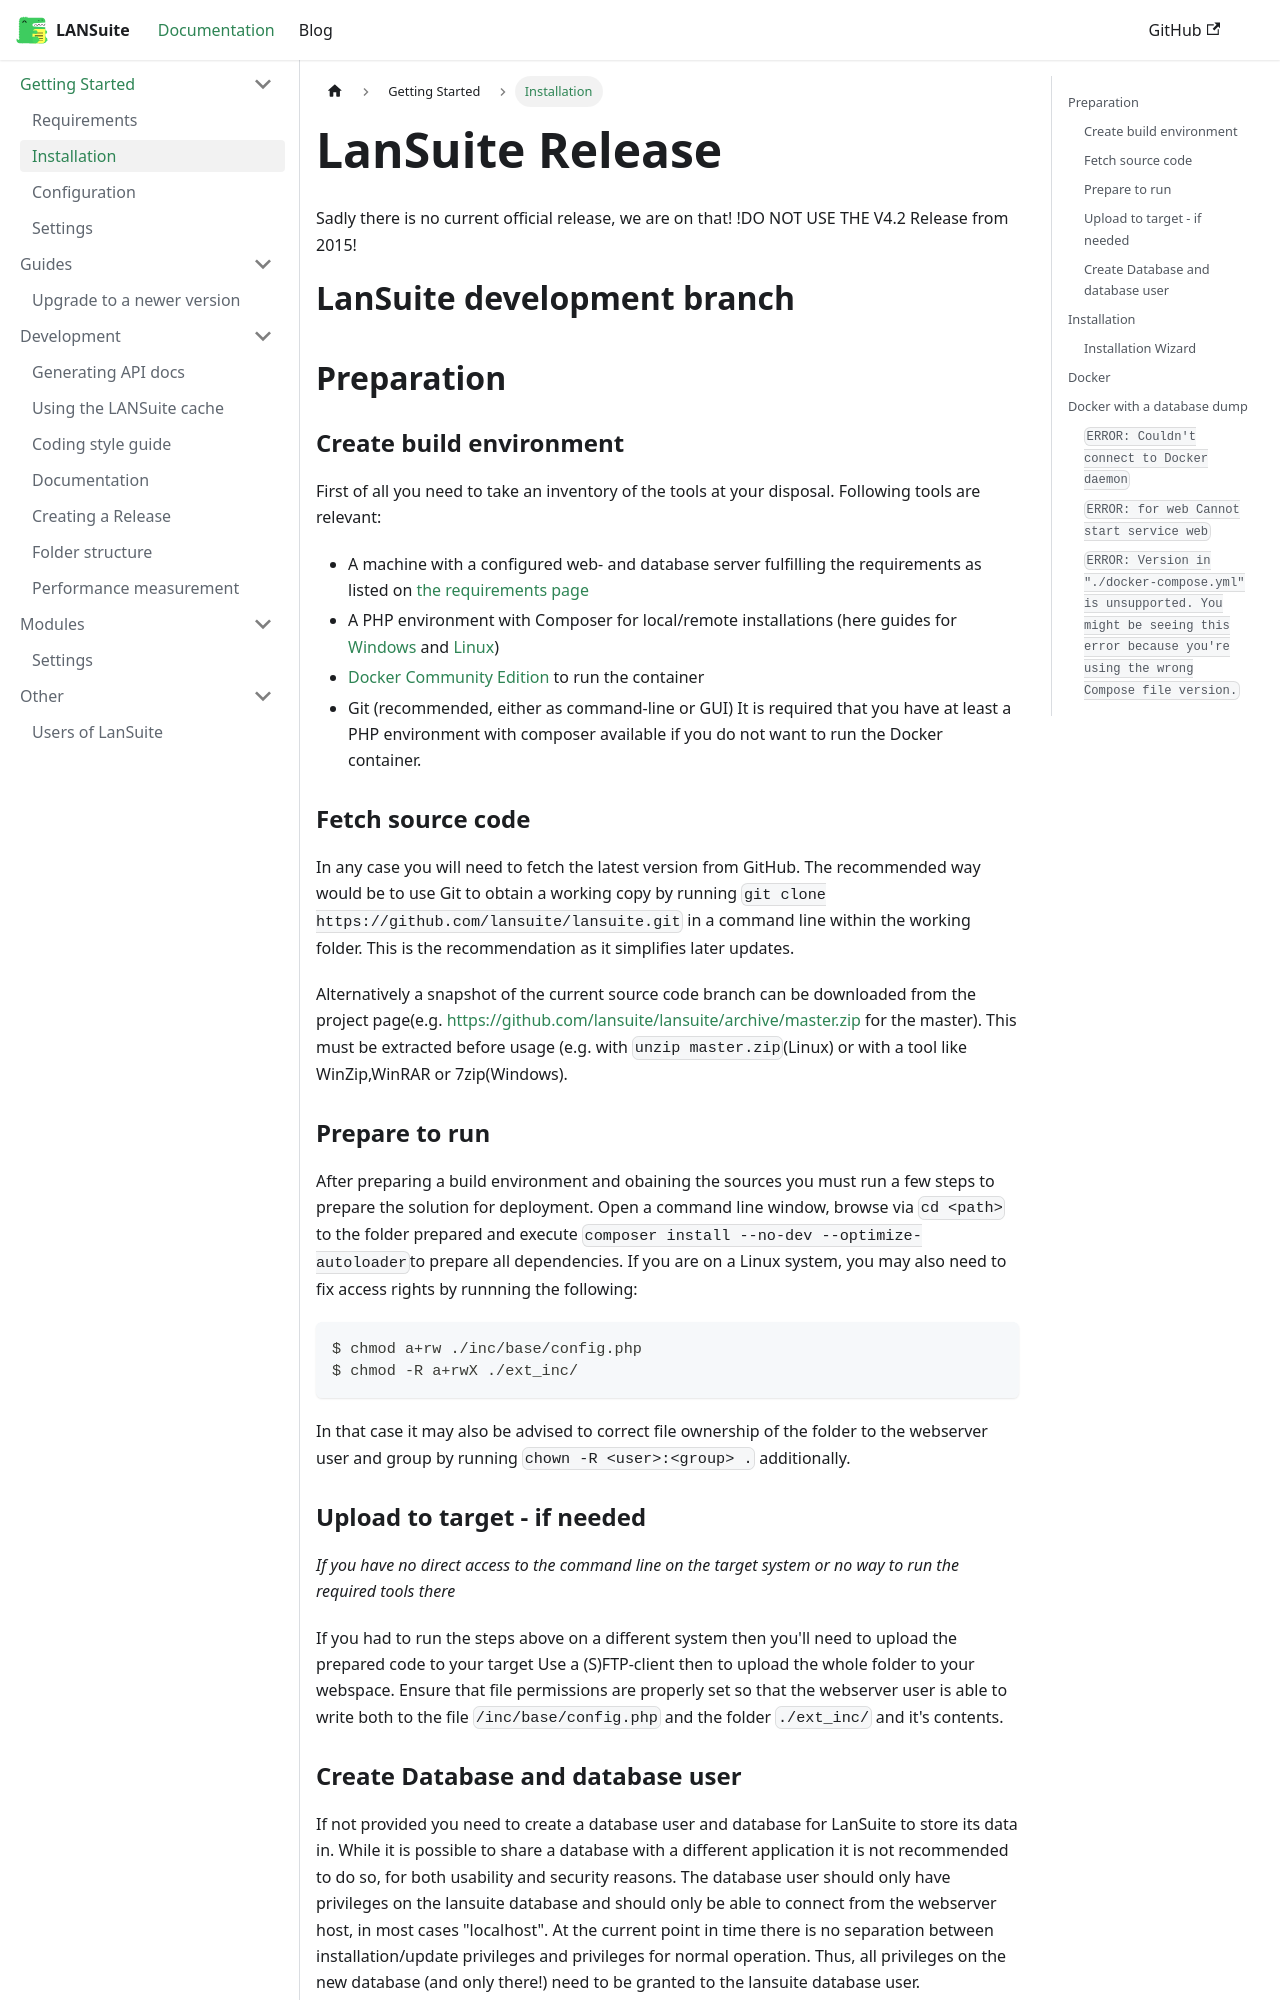

repository: lansuite/lansuite · page: docs/getting-started/installation/index.html · generator: docusaurus

---
id: installation
title: Installation
sidebar_position: 2
---

# LanSuite Release

Sadly there is no current official release, we are on that!
!DO NOT USE THE V4.2 Release from 2015!

# LanSuite development branch

## Preparation

### Create build environment
First of all you need to take an inventory of the tools at your disposal.
Following tools are relevant:
 * A machine with a configured web- and database server fulfilling the requirements as listed on [the requirements page](requirements.md)
 * A PHP environment with Composer for local/remote installations (here guides for [Windows](https://www.thecodedeveloper.com/install-composer-windows-xampp/) and [Linux](https://getcomposer.org/download/))
 * [Docker Community Edition](https://www.docker.com/community-edition) to run the container
 * Git (recommended, either as command-line or GUI)
It is required that you have at least a PHP environment with composer available if you do not want to run the Docker container.

### Fetch source code
In any case you will need to fetch the latest version from GitHub.
The recommended way would be to use Git to obtain a working copy by running `git clone https://github.com/lansuite/lansuite.git` in a command line within the working folder.
This is the recommendation as it simplifies later updates.

Alternatively a snapshot of the current source code branch can be downloaded from the project page(e.g. https://github.com/lansuite/lansuite/archive/master.zip for the master).
This must be extracted before usage (e.g. with `unzip master.zip`(Linux) or with a tool like WinZip,WinRAR or 7zip(Windows).

### Prepare to run
After preparing a build environment and obaining the sources you must run a few steps to prepare the solution for deployment.
Open a command line window, browse via `cd <path>` to the folder prepared and execute `composer install --no-dev --optimize-autoloader`to prepare all dependencies.
If you are on a Linux system, you may also need to fix access rights by runnning the following:
```
$ chmod a+rw ./inc/base/config.php
$ chmod -R a+rwX ./ext_inc/
```
In that case it may also be advised to correct file ownership of the folder to the webserver user and group by running `chown -R <user>:<group> .` additionally.

### Upload to target - if needed
*If you have no direct access to the command line on the target system or no way to run the required tools there*

If you had to run the steps above on a different system then you'll need to upload the prepared code to your target
Use a (S)FTP-client then to upload the whole folder to your webspace.
Ensure that file permissions are properly set so that the webserver user is able to write both to the file `/inc/base/config.php` and the folder `./ext_inc/` and it's contents.
